Run: headless pygame with SDL's dummy video driver; simulated clock (each Clock.tick advances the game by its frame time, no real sleeping); random seed 0; keys injected as events and as key.get_pressed() state; no mouse input.
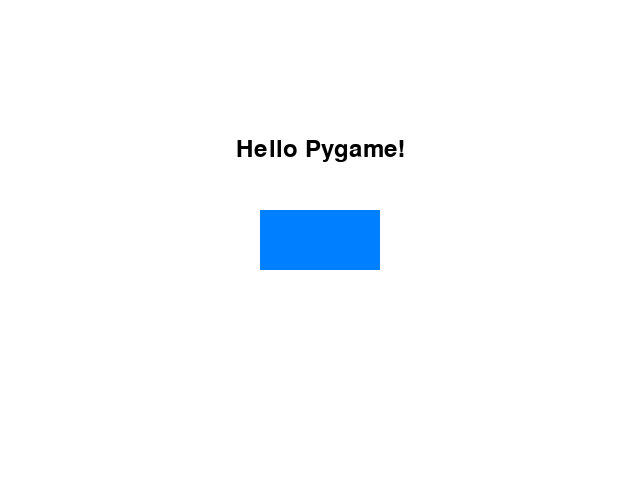
Frame 1 of 4 · flips 1–60 · no input
Frame 2 of 4 · flips 61–180 · tapped SPACE, RETURN · held RIGHT (→), D · screen unchanged from frame 1, image omitted
Frame 3 of 4 · flips 181–300 · held DOWN (↓), S · screen unchanged from frame 2, image omitted
Frame 4 of 4 · flips 301–420 · held LEFT (←), A, UP (↑), W · screen unchanged from frame 3, image omitted

The pygame program that drew these frames:

import pygame

pygame.init()

screen = pygame.display.set_mode((640, 480))
pygame.display.set_caption("My first game screen")

rect = pygame.Rect(0, 0, 120, 60)
rect.center = (320, 240)

font = pygame.font.Font(None, 36)
text = font.render("Hello Pygame!", True, (0, 0, 0))
text_rect = text.get_rect(center=(320, 150))

running = True
while running:
    for event in pygame.event.get():
        if event.type == pygame.QUIT:
            running = False

    screen.fill((255, 255, 255))
    pygame.draw.rect(screen, (0, 128, 255), rect)
    screen.blit(text, text_rect)

    pygame.display.flip()

pygame.quit()
